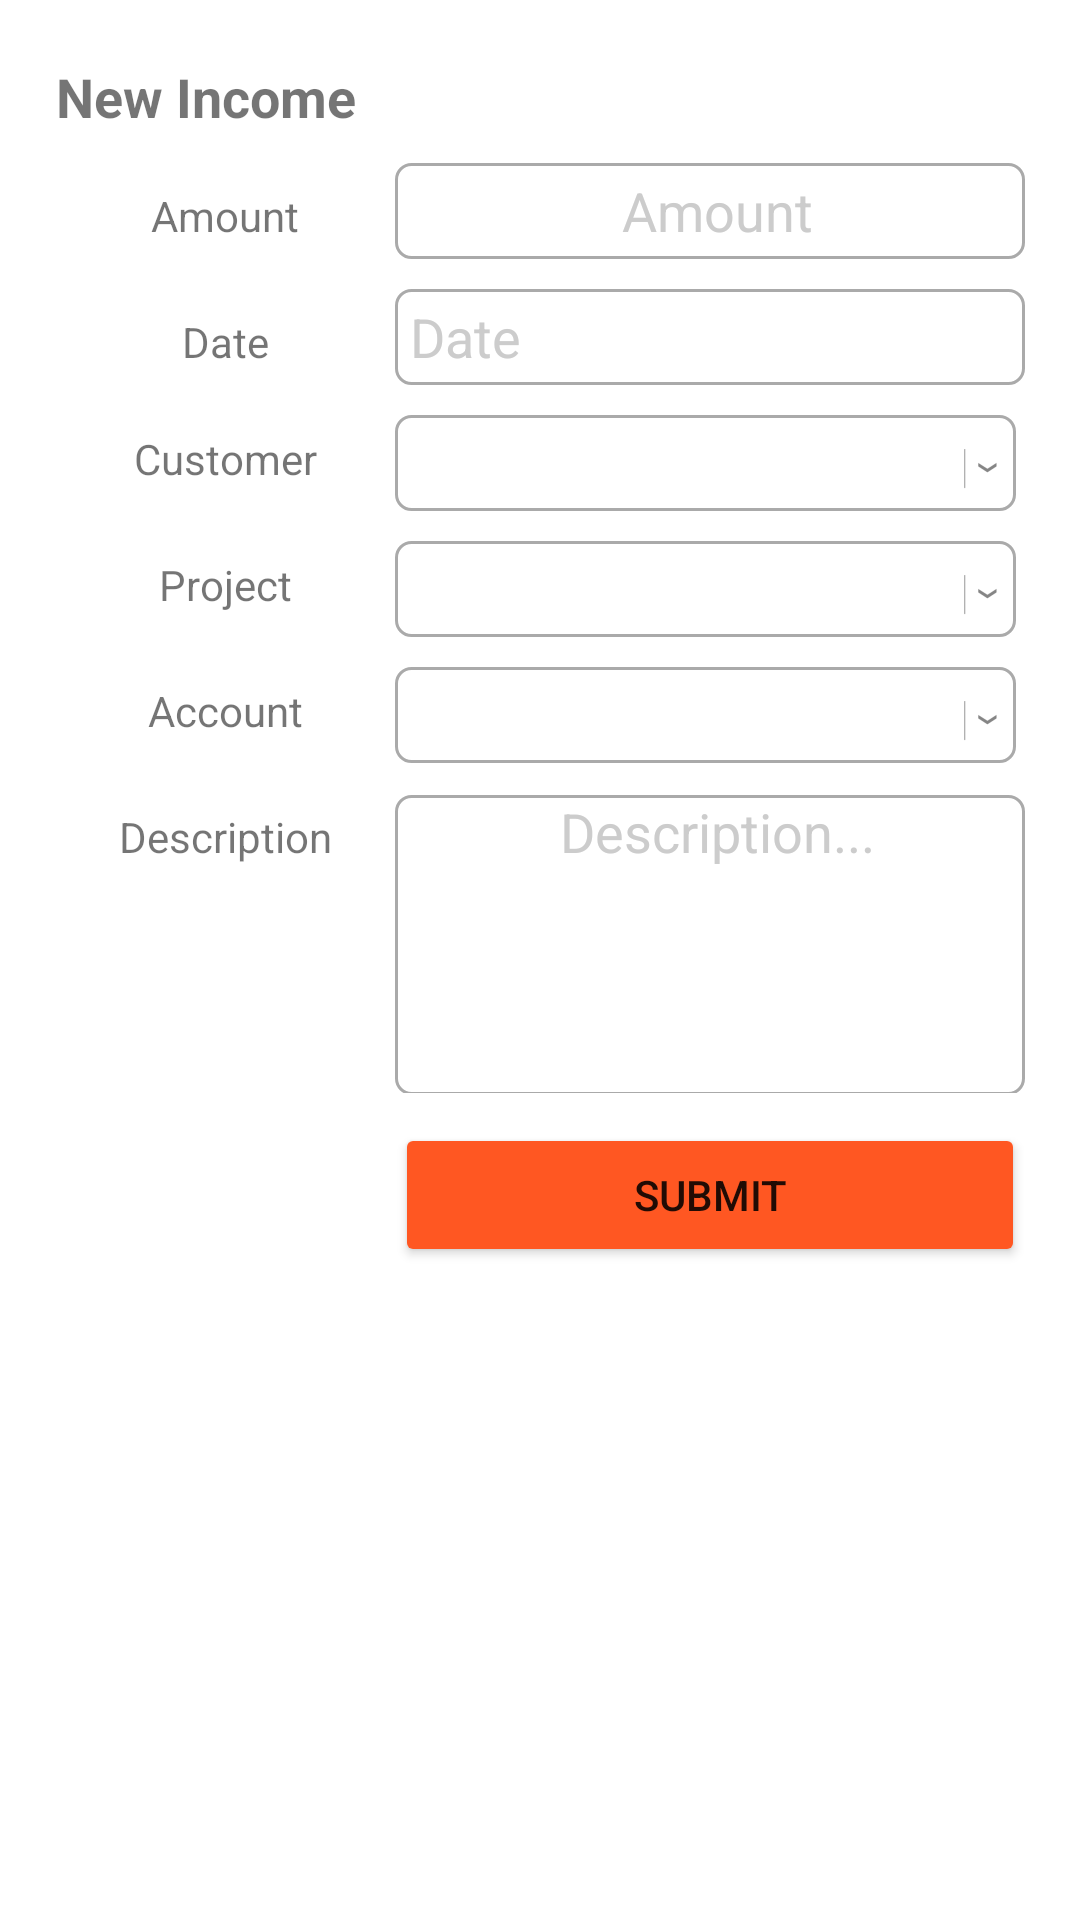

Android layout source for this screen:
<!-- AndroidManifest.xml: application theme AppTheme -->
<!-- res/layout/activity_income.xml -->
<?xml version="1.0" encoding="utf-8"?>
<android.support.constraint.ConstraintLayout xmlns:android="http://schemas.android.com/apk/res/android"
    xmlns:app="http://schemas.android.com/apk/res-auto"
    xmlns:tools="http://schemas.android.com/tools"
    android:layout_width="match_parent"
    android:layout_height="match_parent"
    tools:context=".activity.IncomeActivity">

    <TableLayout
        android:id="@+id/tableLayoutIncome"
        android:layout_width="wrap_content"
        android:layout_height="0dp"
        android:layout_margin="5dp"
        android:padding="10dp"
        app:layout_constraintBottom_toBottomOf="parent"
        app:layout_constraintEnd_toEndOf="parent"
        app:layout_constraintHorizontal_bias="0.454"
        app:layout_constraintStart_toStartOf="parent"
        app:layout_constraintTop_toTopOf="parent">

        <TableRow
            android:layout_width="match_parent"
            android:layout_height="20dp"
            android:orientation="vertical"
            android:padding="5dp">

            <LinearLayout>

                <TextView
                    android:layout_width="match_parent"
                    android:layout_height="wrap_content"
                    android:lineSpacingExtra="18sp"
                    android:text="New Income"
                    android:textSize="18sp"
                    android:textStyle="bold" />
            </LinearLayout>

        </TableRow>

        <TableRow
            android:layout_width="match_parent"
            android:layout_height="20dp"
            android:padding="5dp">

            <TextView
                android:id="@+id/tvIncomeAmount"
                android:layout_width="85dp"
                android:layout_height="32dp"
                android:contentDescription="incomeAmount"
                android:padding="5dp"
                android:text="Amount"
                android:textAlignment="center"
                tools:text="Amount" />

            <EditText
                android:id="@+id/txtIncomeAmount"
                android:layout_width="wrap_content"
                android:layout_height="match_parent"
                android:background="@drawable/spinner_border"
                android:ems="10"
                android:hint="Amount"
                android:inputType="numberDecimal"
                android:paddingLeft="5dp"
                android:textAlignment="center" />

        </TableRow>

        <TableRow
            android:layout_width="match_parent"
            android:layout_height="match_parent"
            android:padding="5dp">

            <TextView
                android:id="@+id/tvIncomeDate"
                android:layout_width="113dp"
                android:layout_height="32dp"
                android:contentDescription="incomeDate"
                android:padding="5dp"
                android:text="Date"
                android:textAlignment="center"
                tools:text="Date" />

            <EditText
                android:id="@+id/txtIncomeDate"
                android:layout_width="wrap_content"
                android:layout_height="match_parent"
                android:background="@drawable/spinner_border"
                android:ems="10"
                android:hint="Date"
                android:inputType="text"
                android:paddingLeft="5dp" />
        </TableRow>

        <TableRow
            android:layout_width="match_parent"
            android:layout_height="match_parent"
            android:padding="5dp">

            <TextView
                android:id="@+id/tvCustomerID"
                android:layout_width="113dp"
                android:layout_height="32dp"
                android:padding="5dp"
                android:text="Customer"
                android:textAlignment="center"
                tools:text="Customer" />

            <RelativeLayout
                android:layout_width="match_parent"
                android:layout_height="wrap_content"
                android:layout_marginRight="3dp"
                android:layout_weight=".28"
                android:background="@drawable/spinner_border"
                android:orientation="horizontal">

                <Spinner
                    android:id="@+id/spCustomerID"
                    android:layout_width="wrap_content"
                    android:layout_height="32dp"
                    android:layout_centerVertical="true"
                    android:layout_gravity="center"
                    android:layout_marginLeft="5dp"
                    android:background="@android:color/transparent"
                    android:gravity="center"
                    android:paddingLeft="5dp"
                    android:spinnerMode="dropdown" />

                <ImageView
                    android:layout_width="wrap_content"
                    android:layout_height="wrap_content"
                    android:layout_alignParentRight="true"
                    android:layout_centerVertical="true"
                    android:layout_gravity="center"
                    android:src="@drawable/drop" />

            </RelativeLayout>
        </TableRow>

        <TableRow
            android:layout_width="match_parent"
            android:layout_height="match_parent"
            android:padding="5dp">

            <TextView
                android:id="@+id/tvProjectID"
                android:layout_width="113dp"
                android:layout_height="32dp"
                android:padding="5dp"
                android:text="Project"
                android:textAlignment="center" />

            <RelativeLayout
                android:layout_width="match_parent"
                android:layout_height="wrap_content"
                android:layout_marginRight="3dp"
                android:layout_weight=".28"
                android:background="@drawable/spinner_border"
                android:orientation="horizontal">

                <Spinner
                    android:id="@+id/spProjectID"
                    android:layout_width="match_parent"
                    android:layout_height="32dp"
                    android:layout_centerVertical="true"
                    android:layout_gravity="center"
                    android:layout_marginLeft="5dp"
                    android:background="@android:color/transparent"
                    android:gravity="center"
                    android:spinnerMode="dropdown" />

                <ImageView
                    android:layout_width="wrap_content"
                    android:layout_height="wrap_content"
                    android:layout_alignParentRight="true"
                    android:layout_centerVertical="true"
                    android:layout_gravity="center"
                    android:src="@drawable/drop" />

            </RelativeLayout>
        </TableRow>

        <TableRow
            android:layout_width="match_parent"
            android:layout_height="match_parent"
            android:padding="5dp">

            <TextView
                android:id="@+id/tvAccountID"
                android:layout_width="113dp"
                android:layout_height="32dp"
                android:padding="5dp"
                android:text="Account"
                android:textAlignment="center" />

            <RelativeLayout
                android:layout_width="match_parent"
                android:layout_height="match_parent"
                android:layout_marginRight="3dp"
                android:layout_weight=".28"
                android:background="@drawable/spinner_border"
                android:orientation="horizontal">

                <Spinner
                    android:id="@+id/spAccountID"
                    android:layout_width="match_parent"
                    android:layout_height="wrap_content"
                    android:layout_centerVertical="true"
                    android:layout_gravity="center"
                    android:layout_marginLeft="5dp"
                    android:background="@android:color/transparent"
                    android:gravity="center"
                    android:spinnerMode="dropdown" />

                <ImageView
                    android:layout_width="wrap_content"
                    android:layout_height="wrap_content"
                    android:layout_alignParentRight="true"
                    android:layout_centerVertical="true"
                    android:layout_gravity="center"
                    android:src="@drawable/drop" />

            </RelativeLayout>
        </TableRow>

        <TableRow
            android:layout_width="match_parent"
            android:layout_height="20dp"
            android:padding="5dp">

            <TextView
                android:id="@+id/txtIncNotes"
                android:layout_width="85dp"
                android:layout_height="32dp"
                android:contentDescription="incomeDesc"
                android:padding="5dp"
                android:text="Description"
                android:textAlignment="center"
                tools:text="Description" />

            <EditText
                android:id="@+id/incomeNotes"
                android:layout_width="wrap_content"
                android:layout_height="100dp"
                android:background="@drawable/spinner_border"
                android:ems="10"
                android:gravity="top"
                android:hint="Description..."
                android:inputType="text|textMultiLine"
                android:paddingLeft="5dp"
                android:textAlignment="center" />


        </TableRow>

        <TableRow
            android:layout_width="match_parent"
            android:layout_height="20dp"
            android:padding="5dp">

            <TextView
                android:id="@+id/btnSubmit"
                android:layout_width="85dp"
                android:layout_height="32dp"
                android:contentDescription="incomeAmount"
                android:padding="5dp"
                android:text=""
                android:textAlignment="center"
                tools:text="" />

            <Button
                android:id="@+id/btnSubmitIncome"
                android:layout_width="168dp"
                android:layout_height="48dp"
                android:text="Submit"
                app:layout_constraintBottom_toBottomOf="parent"
                app:layout_constraintStart_toStartOf="parent"
                tools:text="Submit" />


        </TableRow>
    </TableLayout>


</android.support.constraint.ConstraintLayout>
<!-- resources referenced by this layout -->
<resources>
  <!-- drawable drop: png bitmap (drawable-hdpi, 245 bytes) -->
  <!-- drawable spinner_border (drawable) -->
  <?xml version="1.0" encoding="utf-8"?>
  <shape xmlns:android="http://schemas.android.com/apk/res/android">
      <solid android:color="@android:color/transparent" />
      <corners android:radius="5dp" />
      <stroke android:width="1dp" android:color="@android:color/darker_gray" />
  </shape>
  <style name="AppTheme" parent="Theme.AppCompat.Light.NoActionBar">
          
          <item name="colorPrimary">@color/colorPrimary</item>
          <item name="colorPrimaryDark">@color/colorPrimaryDark</item>
          <item name="colorAccent">@color/colorAccent</item>
          <item name="android:windowFullscreen">true</item>
          <item name="android:windowNoTitle">true</item>
          
  
          <item name="android:windowBackground">@color/white</item>
          <item name="colorControlNormal">@color/iron</item>
          <item name="colorControlActivated">@color/iron</item>
          <item name="colorControlHighlight">@color/iron</item>
          <item name="android:textColorHint">@color/iron</item>
  
          <item name="colorButtonNormal">@color/colorSecondaryLight</item>
          <item name="android:colorButtonNormal">@color/colorSecondaryLight</item>
      </style>
  <color name="colorPrimary">#00B873</color>
  <color name="colorPrimaryDark">#FF669900</color>
  <color name="colorAccent">#E12929</color>
  <color name="white">#FFFFFF</color>
  <color name="iron">#CCCCCC</color>
  <color name="colorSecondaryLight">#FF5722</color>
</resources>
